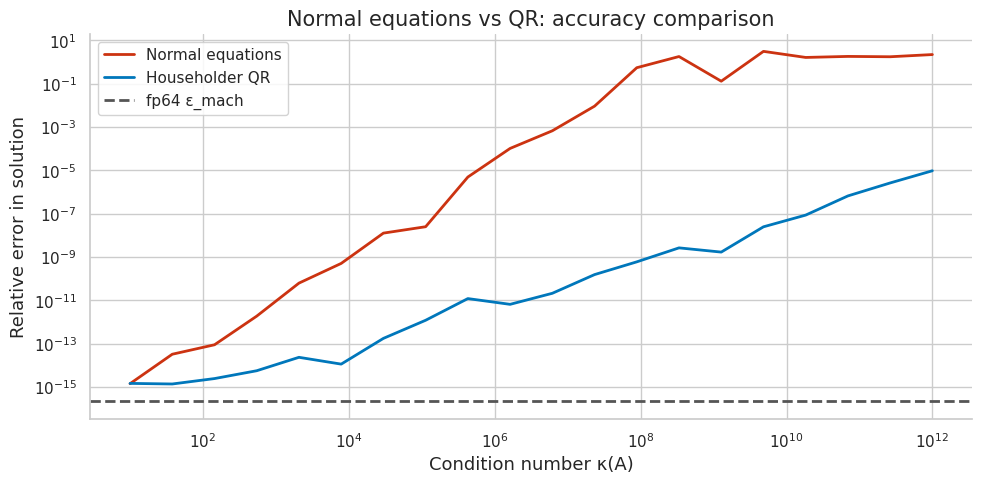
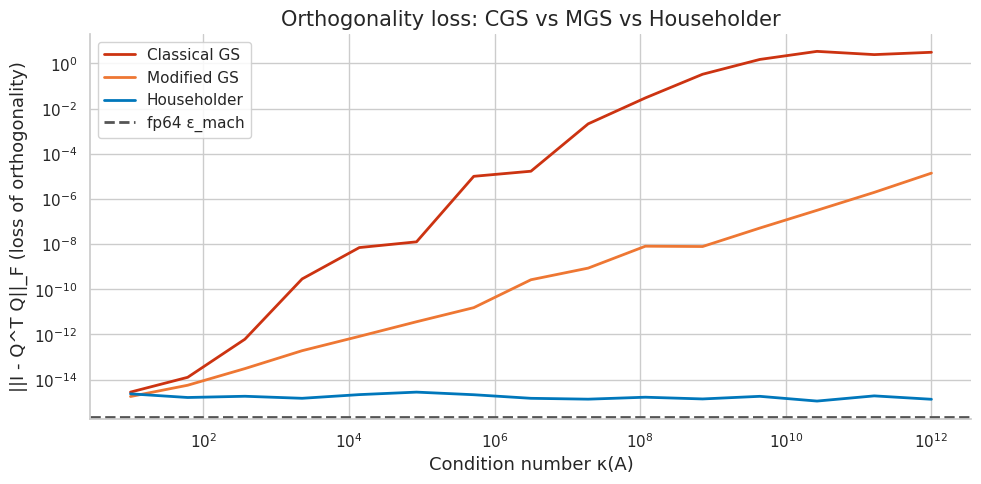
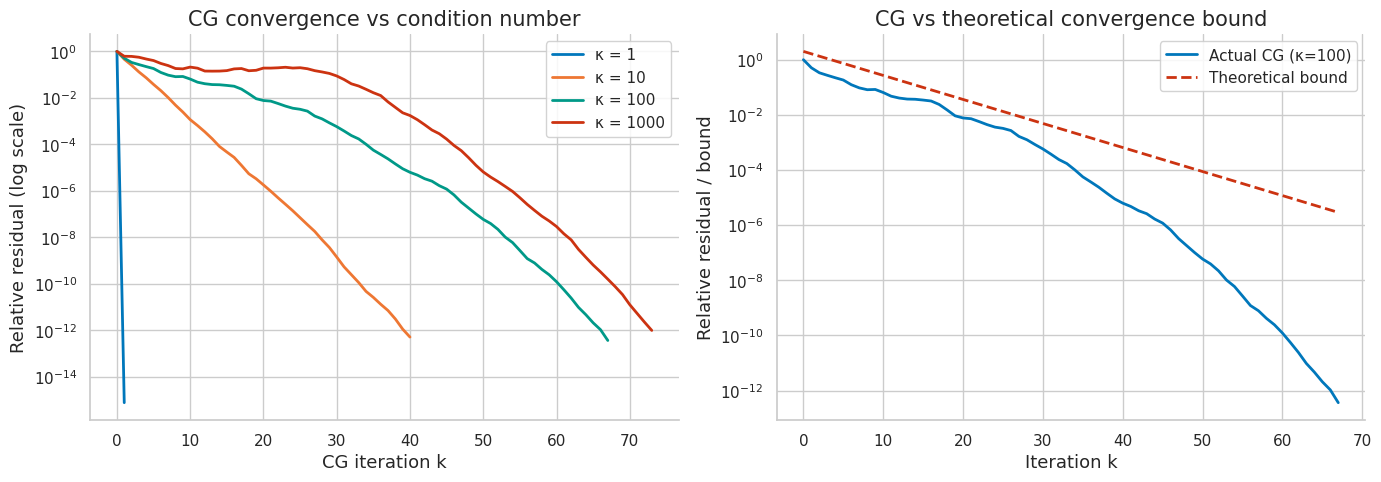
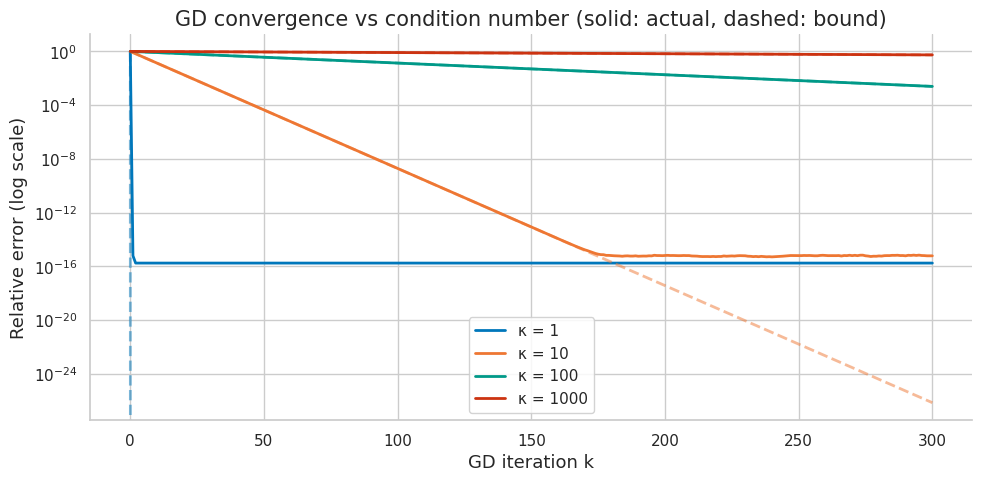

Write the Python code that produced these figures, in order.
import numpy as np
import matplotlib.pyplot as plt
import matplotlib as mpl

try:
    import seaborn as sns
    sns.set_theme(style="whitegrid", palette="colorblind")
    HAS_SNS = True
except ImportError:
    plt.style.use("seaborn-v0_8-whitegrid")
    HAS_SNS = False

mpl.rcParams.update({
    "figure.figsize":    (10, 6),
    "figure.dpi":         120,
    "font.size":           13,
    "axes.titlesize":      15,
    "axes.labelsize":      13,
    "xtick.labelsize":     11,
    "ytick.labelsize":     11,
    "legend.fontsize":     11,
    "legend.framealpha":   0.85,
    "lines.linewidth":      2.0,
    "axes.spines.top":     False,
    "axes.spines.right":   False,
    "savefig.bbox":       "tight",
    "savefig.dpi":         150,
})
np.random.seed(42)
print("Plot setup complete.")

import numpy as np
import scipy.linalg as sla
import numpy.linalg as nla

try:
    import matplotlib.pyplot as plt
    import matplotlib as mpl
    try:
        import seaborn as sns
        sns.set_theme(style='whitegrid', palette='colorblind')
        HAS_SNS = True
    except ImportError:
        plt.style.use('seaborn-v0_8-whitegrid')
        HAS_SNS = False
    mpl.rcParams.update({
        'figure.figsize': (10, 6), 'figure.dpi': 120,
        'font.size': 13, 'axes.titlesize': 15, 'axes.labelsize': 13,
        'legend.fontsize': 11, 'lines.linewidth': 2.0,
        'axes.spines.top': False, 'axes.spines.right': False,
    })
    HAS_MPL = True
except ImportError:
    HAS_MPL = False

COLORS = {
    'primary':   '#0077BB',
    'secondary': '#EE7733',
    'tertiary':  '#009988',
    'error':     '#CC3311',
    'neutral':   '#555555',
    'highlight': '#EE3377',
}

np.set_printoptions(precision=8, suppress=True)
np.random.seed(42)
print('Setup complete.')

print("Chapter helper setup complete.")

# === 1.1 GEPP Implementation ===

def lu_pivot(A):
    """Gaussian elimination with partial pivoting. Returns P, L, U."""
    n = A.shape[0]
    A = A.astype(np.float64).copy()
    P = np.eye(n)
    L = np.zeros((n, n))

    for k in range(n - 1):
        pivot_row = k + np.argmax(np.abs(A[k:, k]))
        if pivot_row != k:
            A[[k, pivot_row], :]  = A[[pivot_row, k], :]
            P[[k, pivot_row], :]  = P[[pivot_row, k], :]
            L[[k, pivot_row], :k] = L[[pivot_row, k], :k]
        for i in range(k + 1, n):
            L[i, k] = A[i, k] / A[k, k]
            A[i, k:] -= L[i, k] * A[k, k:]

    L += np.eye(n)
    U = np.triu(A)
    return P, L, U

# Test on random 5x5
np.random.seed(42)
A = np.random.randn(5, 5)
P, L, U = lu_pivot(A)

print('P @ A - L @ U (residual):')
residual = P @ A - L @ U
print(residual)
print(f'Max entry: {np.abs(residual).max():.2e}')

ok = np.allclose(P @ A, L @ U, atol=1e-12)
print(f"{'PASS' if ok else 'FAIL'} - PA = LU verified")

# Verify L has unit diagonal and |L_ij| <= 1
ok_L = np.allclose(np.diag(L), 1.0) and np.all(np.abs(L) <= 1.0 + 1e-10)
print(f"{'PASS' if ok_L else 'FAIL'} - L has unit diagonal and |L_ij| <= 1")

# === 1.2 Triangular Solves ===

def forward_sub(L, b):
    """Solve Lx = b, L lower triangular with unit diagonal."""
    n = len(b)
    x = np.zeros(n)
    for i in range(n):
        x[i] = b[i] - L[i, :i] @ x[:i]
    return x

def back_sub(U, b):
    """Solve Ux = b, U upper triangular."""
    n = len(b)
    x = np.zeros(n)
    for i in range(n - 1, -1, -1):
        x[i] = (b[i] - U[i, i+1:] @ x[i+1:]) / U[i, i]
    return x

def solve_lu(A, b):
    P, L, U = lu_pivot(A)
    return back_sub(U, forward_sub(L, P @ b))

# Verify against numpy
b = np.random.randn(5)
x_lu = solve_lu(A, b)
x_np = nla.solve(A, b)

print('Custom solve vs numpy.linalg.solve:')
print(f'Max difference: {np.abs(x_lu - x_np).max():.2e}')
print(f'Residual ||Ax - b||: {nla.norm(A @ x_lu - b):.2e}')

ok = np.allclose(x_lu, x_np, atol=1e-10)
print(f"{'PASS' if ok else 'FAIL'} - custom LU matches numpy")

# === 2.1 Near-Zero Pivot Disaster ===

def lu_no_pivot(A):
    """LU without pivoting — UNSTABLE."""
    n = A.shape[0]
    A = A.astype(np.float64).copy()
    L = np.eye(n)
    for k in range(n - 1):
        if abs(A[k, k]) < 1e-15:
            raise ValueError(f'Near-zero pivot at step {k}: {A[k,k]}')
        for i in range(k + 1, n):
            L[i, k] = A[i, k] / A[k, k]
            A[i, k:] -= L[i, k] * A[k, k:]
    return L, np.triu(A)

# Matrix with tiny (1,1) entry — pivot is eps
eps_vals = [1e-3, 1e-6, 1e-10, 1e-14]

print('Effect of small pivot on solution accuracy:')
print(f'{"eps":>10}  {"No-pivot err":>15}  {"GEPP err":>15}')

b = np.array([1.0, 2.0])
for eps in eps_vals:
    A = np.array([[eps, 1.0], [1.0, 1.0]])
    x_true = nla.solve(A, b)

    # No-pivot solution
    try:
        L_np, U_np = lu_no_pivot(A)
        x_np = back_sub(U_np, forward_sub(L_np, b))
        err_np = nla.norm(x_np - x_true) / nla.norm(x_true)
    except ValueError:
        err_np = float('nan')

    # GEPP solution
    x_gepp = solve_lu(A, b)
    err_gepp = nla.norm(x_gepp - x_true) / nla.norm(x_true)

    print(f'{eps:10.0e}  {err_np:15.3e}  {err_gepp:15.3e}')

# === 3.1 Condition Number Squaring ===

def build_matrix_with_kappa(kappa, m=50, n=10):
    """Build m x n matrix with given condition number."""
    # Generate orthogonal matrices
    U, _ = nla.qr(np.random.randn(m, n))
    Vt, _ = nla.qr(np.random.randn(n, n))
    # Singular values from 1 to kappa
    sigma = np.logspace(0, np.log10(kappa), n)
    return U @ np.diag(sigma) @ Vt, sigma

np.random.seed(42)
kappas = [10, 100, 1e4, 1e6, 1e8]

print(f'{"kappa(A)":>12}  {"kappa(AtA)":>14}  {"ratio":>10}')
for kappa in kappas:
    A, _ = build_matrix_with_kappa(kappa)
    k_A = nla.cond(A)
    k_AtA = nla.cond(A.T @ A)
    print(f'{k_A:12.3e}  {k_AtA:14.3e}  {k_AtA/k_A**2:10.3f}')

print()
print('kappa(A^T A) ≈ kappa(A)^2 — confirmed')

# === 3.2 Accuracy Comparison ===

np.random.seed(42)
kappas_test = np.logspace(1, 12, 20)
err_normal = []
err_qr = []

for kappa in kappas_test:
    A, sigma = build_matrix_with_kappa(kappa, m=50, n=10)
    x_true = np.random.randn(10)
    b = A @ x_true

    # Normal equations
    try:
        x_n = nla.solve(A.T @ A, A.T @ b)
        err_n = nla.norm(x_n - x_true) / nla.norm(x_true)
    except:
        err_n = 1.0

    # QR (lstsq)
    x_q, _, _, _ = nla.lstsq(A, b, rcond=None)
    err_q = nla.norm(x_q - x_true) / nla.norm(x_true)

    err_normal.append(err_n)
    err_qr.append(err_q)

if HAS_MPL:
    fig, ax = plt.subplots(figsize=(10, 5))
    ax.loglog(kappas_test, err_normal, color=COLORS['error'], label='Normal equations')
    ax.loglog(kappas_test, err_qr,     color=COLORS['primary'], label='Householder QR')
    ax.axhline(np.finfo(np.float64).eps, color=COLORS['neutral'],
               linestyle='--', label='fp64 ε_mach')
    ax.set_xlabel('Condition number κ(A)')
    ax.set_ylabel('Relative error in solution')
    ax.set_title('Normal equations vs QR: accuracy comparison')
    ax.legend()
    plt.tight_layout()
    plt.show()
    print('Plot displayed.')

# === 4.1 Digits Lost as a Function of kappa ===

np.random.seed(0)
n = 10
kappas = [1e1, 1e3, 1e5, 1e7, 1e9, 1e11, 1e13]

print(f'{"kappa(A)":>12}  {"log10(kappa)":>14}  {"rel error":>12}  {"digits lost":>12}')
eps64 = np.finfo(np.float64).eps

for kappa in kappas:
    A, _ = build_matrix_with_kappa(kappa, m=n, n=n)
    x_true = np.random.randn(n)
    b = A @ x_true
    x_comp = nla.solve(A, b)
    rel_err = nla.norm(x_comp - x_true) / nla.norm(x_true)
    digits_lost = max(0, np.log10(max(rel_err, 1e-16)))
    print(f'{kappa:12.1e}  {np.log10(kappa):14.1f}  {rel_err:12.3e}  {digits_lost:12.1f}')

print()
print(f'fp64 has ~15 significant digits. At kappa=1e15, all accuracy is lost.')

# === 5.1 Householder Reflector ===

def householder_vector(x):
    """Compute v such that H = I - 2vv^T/v^Tv zeros out x[1:]."""
    x = x.copy().astype(np.float64)
    n = len(x)
    sign = 1.0 if x[0] >= 0 else -1.0
    v = x.copy()
    v[0] += sign * nla.norm(x)
    v = v / nla.norm(v)
    return v

def householder_qr(A):
    """QR factorization via Householder reflectors."""
    m, n = A.shape
    A = A.copy().astype(np.float64)
    Q = np.eye(m)

    for k in range(min(m-1, n)):
        v = householder_vector(A[k:, k])
        # Apply H_k to A[k:, k:]: A -= 2v(v^T A)
        A[k:, k:] -= 2 * np.outer(v, v @ A[k:, k:])
        # Accumulate Q: Q[k:, :] -= 2v(v^T Q[k:, :])
        Q[k:, :] -= 2 * np.outer(v, v @ Q[k:, :])

    return Q.T, np.triu(A)

# Test
np.random.seed(42)
m, n = 8, 5
A = np.random.randn(m, n)
Q, R = householder_qr(A)

print('Householder QR verification:')
print(f'||Q^T Q - I||_F = {nla.norm(Q.T @ Q - np.eye(m)):.2e}')
print(f'||QR - A||_F   = {nla.norm(Q @ R - A):.2e}')
print(f'R lower triangle zeros: {np.allclose(np.tril(R, -1), 0)}')

ok = np.allclose(Q.T @ Q, np.eye(m)) and np.allclose(Q @ R, A)
print(f"{'PASS' if ok else 'FAIL'} - Householder QR verified")

# === 5.2 Loss of Orthogonality: CGS vs MGS vs Householder ===

def cgs_qr(A):
    """Classical Gram-Schmidt QR."""
    m, n = A.shape
    Q = np.zeros((m, n))
    R = np.zeros((n, n))
    for k in range(n):
        q = A[:, k].copy()
        for i in range(k):
            R[i, k] = Q[:, i] @ A[:, k]
            q -= R[i, k] * Q[:, i]
        R[k, k] = nla.norm(q)
        Q[:, k] = q / R[k, k]
    return Q, R

def mgs_qr(A):
    """Modified Gram-Schmidt QR."""
    m, n = A.shape
    Q = A.copy().astype(np.float64)
    R = np.zeros((n, n))
    for k in range(n):
        R[k, k] = nla.norm(Q[:, k])
        Q[:, k] /= R[k, k]
        for j in range(k+1, n):
            R[k, j] = Q[:, k] @ Q[:, j]
            Q[:, j] -= R[k, j] * Q[:, k]
    return Q, R

# Test on ill-conditioned matrix
np.random.seed(42)
kappas_test = np.logspace(1, 12, 15)
orth_loss_cgs = []
orth_loss_mgs = []
orth_loss_hh  = []

for kappa in kappas_test:
    A, _ = build_matrix_with_kappa(kappa, m=30, n=10)
    Q_cgs, _ = cgs_qr(A)
    Q_mgs, _ = mgs_qr(A)
    Q_hh,  _ = householder_qr(A)
    orth_loss_cgs.append(nla.norm(Q_cgs.T @ Q_cgs - np.eye(10)))
    orth_loss_mgs.append(nla.norm(Q_mgs.T @ Q_mgs - np.eye(10)))
    orth_loss_hh.append(nla.norm(Q_hh[:, :10].T @ Q_hh[:, :10] - np.eye(10)))

if HAS_MPL:
    fig, ax = plt.subplots(figsize=(10, 5))
    ax.loglog(kappas_test, orth_loss_cgs, color=COLORS['error'], label='Classical GS')
    ax.loglog(kappas_test, orth_loss_mgs, color=COLORS['secondary'], label='Modified GS')
    ax.loglog(kappas_test, orth_loss_hh,  color=COLORS['primary'], label='Householder')
    ax.axhline(np.finfo(np.float64).eps, color=COLORS['neutral'],
               linestyle='--', label='fp64 ε_mach')
    ax.set_xlabel('Condition number κ(A)')
    ax.set_ylabel('||I - Q^T Q||_F (loss of orthogonality)')
    ax.set_title('Orthogonality loss: CGS vs MGS vs Householder')
    ax.legend()
    plt.tight_layout()
    plt.show()
    print('Plot displayed.')

# === 6.1 CG Implementation ===

def conjugate_gradient(A, b, x0=None, tol=1e-12, max_iter=None):
    """Conjugate gradient for SPD system Ax = b."""
    n = len(b)
    if x0 is None: x0 = np.zeros(n)
    if max_iter is None: max_iter = 2 * n

    x = x0.copy().astype(np.float64)
    r = b - A @ x
    p = r.copy()
    rs_old = r @ r
    residuals = [np.sqrt(rs_old) / nla.norm(b)]

    for k in range(max_iter):
        Ap = A @ p
        alpha = rs_old / (p @ Ap)
        x += alpha * p
        r -= alpha * Ap
        rs_new = r @ r
        residuals.append(np.sqrt(rs_new) / nla.norm(b))
        if residuals[-1] < tol:
            break
        beta = rs_new / rs_old
        p = r + beta * p
        rs_old = rs_new

    return x, residuals

# Test on small SPD system
np.random.seed(42)
n = 20
B = np.random.randn(n, n)
A_spd = B.T @ B + 0.1 * np.eye(n)  # Make SPD
b_vec = np.random.randn(n)
x_true = nla.solve(A_spd, b_vec)

x_cg, residuals = conjugate_gradient(A_spd, b_vec)
print(f'CG converged in {len(residuals)-1} iterations')
print(f'Final residual: {residuals[-1]:.2e}')
print(f'Forward error: {nla.norm(x_cg - x_true) / nla.norm(x_true):.2e}')

ok = nla.norm(x_cg - x_true) / nla.norm(x_true) < 1e-10
print(f"{'PASS' if ok else 'FAIL'} - CG converged to correct solution")

# === 6.2 CG Convergence vs Condition Number ===

np.random.seed(42)
n = 100

kappa_vals = [1, 10, 100, 1000]
convergence_data = {}

for kappa in kappa_vals:
    # Build SPD matrix with condition number kappa
    lam = np.linspace(1, kappa, n)
    Q, _ = nla.qr(np.random.randn(n, n))
    A_k = Q @ np.diag(lam) @ Q.T
    b_k = np.random.randn(n)

    _, residuals = conjugate_gradient(A_k, b_k, max_iter=200)
    convergence_data[kappa] = residuals

if HAS_MPL:
    fig, axes = plt.subplots(1, 2, figsize=(14, 5))

    ax = axes[0]
    color_list = [COLORS['primary'], COLORS['secondary'],
                  COLORS['tertiary'], COLORS['error']]
    for (kappa, res), col in zip(convergence_data.items(), color_list):
        ax.semilogy(res, color=col, label=f'κ = {kappa}')
    ax.set_xlabel('CG iteration k')
    ax.set_ylabel('Relative residual (log scale)')
    ax.set_title('CG convergence vs condition number')
    ax.legend()

    ax = axes[1]
    # Theoretical bound comparison for kappa=100
    kappa = 100
    res = convergence_data[kappa]
    k_vals = np.arange(len(res))
    bound = [2 * ((np.sqrt(kappa)-1)/(np.sqrt(kappa)+1))**k for k in k_vals]
    ax.semilogy(k_vals, res, color=COLORS['primary'], label='Actual CG (κ=100)')
    ax.semilogy(k_vals, bound, color=COLORS['error'], linestyle='--', label='Theoretical bound')
    ax.set_xlabel('Iteration k')
    ax.set_ylabel('Relative residual / bound')
    ax.set_title('CG vs theoretical convergence bound')
    ax.legend()

    fig.tight_layout()
    plt.show()
    print('Plot displayed.')

# === 7.1 Power Iteration ===

def power_iteration(A, tol=1e-12, max_iter=1000):
    """Find dominant eigenvalue/eigenvector."""
    n = A.shape[0]
    x = np.random.randn(n)
    x /= nla.norm(x)
    lam_old = 0.0
    lam_history = []

    for k in range(max_iter):
        y = A @ x
        lam = x @ y  # Rayleigh quotient
        lam_history.append(lam)
        x = y / nla.norm(y)
        if abs(lam - lam_old) < tol * abs(lam):
            break
        lam_old = lam

    return lam, x, lam_history

# Test on symmetric matrix with known eigenvalues
np.random.seed(42)
n = 10
lam_true = np.array([10.0, 3.0, 2.0, 1.5, 1.2, 1.0, 0.8, 0.5, 0.3, 0.1])
Q, _ = nla.qr(np.random.randn(n, n))
A_eig = Q @ np.diag(lam_true) @ Q.T

lam_pi, x_pi, lam_history = power_iteration(A_eig)

print(f'Power iteration: lambda_1 = {lam_pi:.10f} (true: {lam_true[0]:.1f})')
print(f'Converged in {len(lam_history)} iterations')
print()

# Verify convergence rate
ratio = lam_true[1] / lam_true[0]  # lambda_2 / lambda_1
print(f'Predicted convergence rate: |lambda_2/lambda_1| = {ratio:.3f}')
print(f'Predicted iterations to 1e-6: ~{int(-6/np.log10(ratio)) + 1}')

ok = abs(lam_pi - lam_true[0]) / lam_true[0] < 1e-10
print(f"{'PASS' if ok else 'FAIL'} - power iteration converged to correct eigenvalue")

# === 8.1 Gradient Descent Convergence vs kappa ===

def gradient_descent(H, b, eta=None, n_iters=500):
    """GD on quadratic f(x) = 0.5 x^T H x - b^T x."""
    n = len(b)
    x = np.zeros(n)
    x_star = nla.solve(H, b)
    lam_max = nla.eigvalsh(H).max()
    lam_min = nla.eigvalsh(H).min()
    if eta is None:
        eta = 2.0 / (lam_max + lam_min)  # Optimal step

    errors = [nla.norm(x - x_star)]
    for _ in range(n_iters):
        grad = H @ x - b
        x -= eta * grad
        errors.append(nla.norm(x - x_star))

    return x, errors

np.random.seed(42)
n = 50
kappa_vals = [1, 10, 100, 1000]
gd_errors = {}

for kappa in kappa_vals:
    lam = np.concatenate([np.ones(n//2), np.ones(n//2) * kappa])
    Q, _ = nla.qr(np.random.randn(n, n))
    H = Q @ np.diag(lam) @ Q.T
    b_vec = np.random.randn(n)
    _, errors = gradient_descent(H, b_vec, n_iters=300)
    gd_errors[kappa] = [e / errors[0] for e in errors]

if HAS_MPL:
    fig, ax = plt.subplots(figsize=(10, 5))
    color_list = [COLORS['primary'], COLORS['secondary'],
                  COLORS['tertiary'], COLORS['error']]
    for (kappa, errors), col in zip(gd_errors.items(), color_list):
        iters = np.arange(len(errors))
        rate = (kappa - 1) / (kappa + 1)
        bound = rate ** iters
        ax.semilogy(iters, errors, color=col, label=f'κ = {kappa}')
        ax.semilogy(iters, bound, color=col, linestyle='--', alpha=0.5)
    ax.set_xlabel('GD iteration k')
    ax.set_ylabel('Relative error (log scale)')
    ax.set_title('GD convergence vs condition number (solid: actual, dashed: bound)')
    ax.legend()
    plt.tight_layout()
    plt.show()
    print('Plot displayed.')
